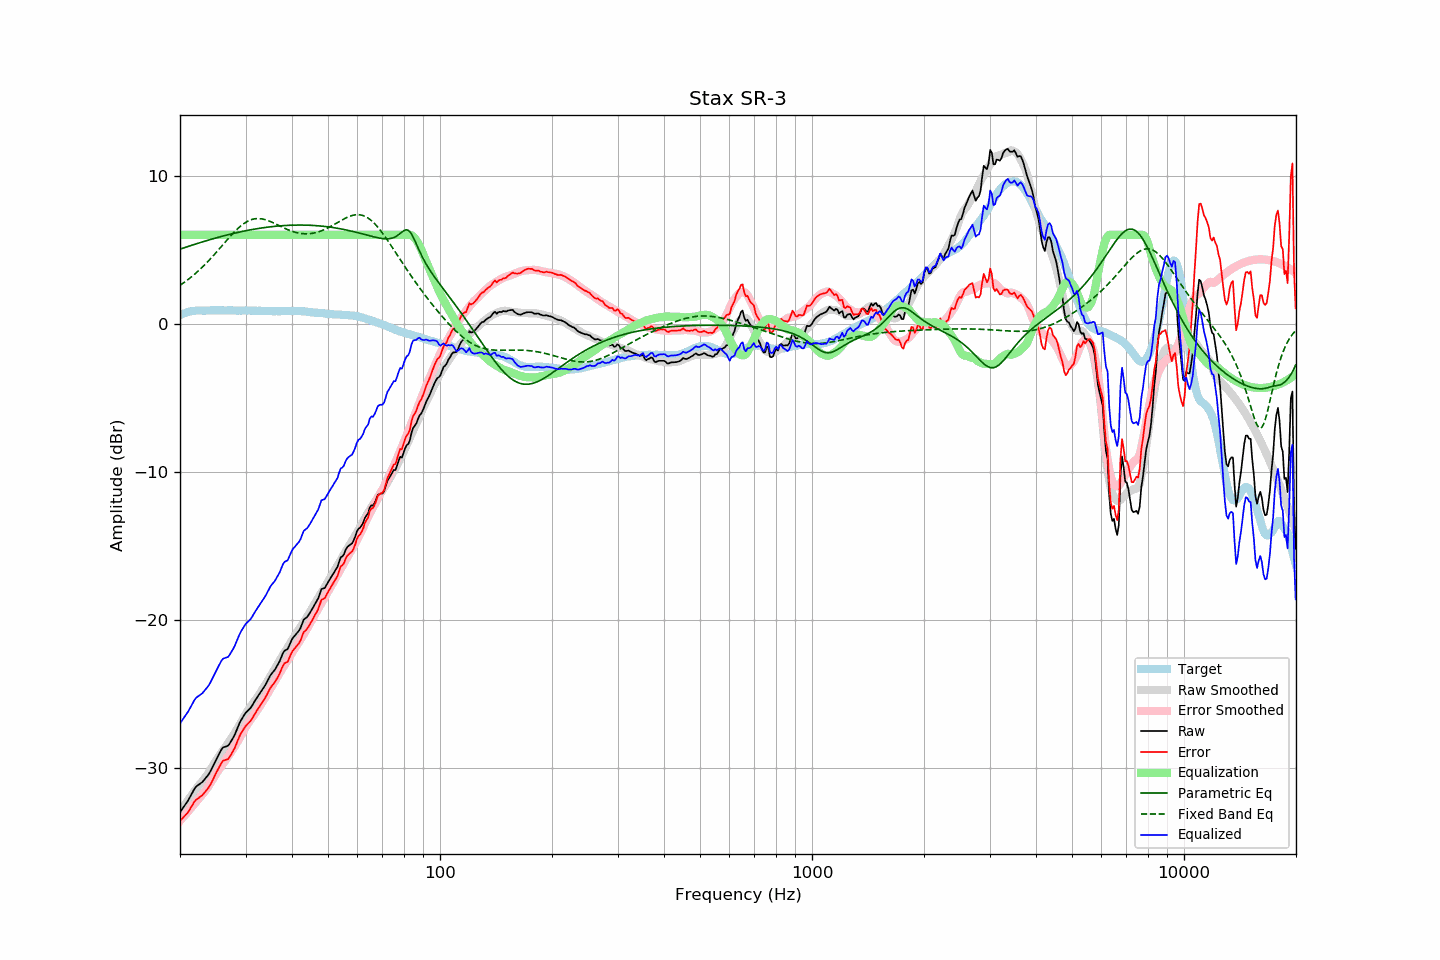

Source data for this figure (header and first rows):
frequency, raw, error, smoothed, error_smoothed, equalization, parametric_eq, fixed_band_eq, equalized_raw, equalized_smoothed, target
20.00, -33.00, -33.58, -32.97, -33.57, 6.00, 5.03, 2.59, -27.00, -26.97, 0.58
20.20, -32.84, -33.47, -32.81, -33.45, 6.00, 5.07, 2.66, -26.84, -26.81, 0.63
20.40, -32.69, -33.36, -32.65, -33.33, 6.00, 5.11, 2.74, -26.69, -26.65, 0.68
20.61, -32.53, -33.24, -32.49, -33.20, 6.00, 5.14, 2.82, -26.53, -26.49, 0.70
20.81, -32.37, -33.12, -32.34, -33.08, 6.00, 5.18, 2.90, -26.37, -26.34, 0.76
21.02, -32.21, -33.00, -32.18, -32.95, 6.00, 5.21, 2.98, -26.21, -26.18, 0.79
21.23, -32.01, -32.82, -32.03, -32.82, 6.00, 5.25, 3.06, -26.01, -26.03, 0.81
21.44, -31.81, -32.64, -31.88, -32.69, 6.00, 5.28, 3.15, -25.81, -25.88, 0.83
21.66, -31.61, -32.47, -31.72, -32.56, 6.00, 5.32, 3.24, -25.61, -25.72, 0.85
21.87, -31.42, -32.28, -31.57, -32.43, 6.00, 5.35, 3.33, -25.42, -25.57, 0.86
22.09, -31.27, -32.15, -31.43, -32.30, 6.00, 5.39, 3.43, -25.27, -25.43, 0.88
22.31, -31.19, -32.08, -31.28, -32.16, 6.00, 5.42, 3.52, -25.19, -25.28, 0.89
22.54, -31.11, -32.00, -31.15, -32.04, 6.00, 5.46, 3.62, -25.11, -25.15, 0.89
22.76, -31.03, -31.92, -31.02, -31.91, 6.00, 5.49, 3.72, -25.03, -25.02, 0.89
22.99, -30.95, -31.83, -30.89, -31.78, 6.00, 5.52, 3.83, -24.95, -24.89, 0.88
23.22, -30.82, -31.70, -30.75, -31.65, 6.00, 5.56, 3.94, -24.82, -24.75, 0.88
23.45, -30.69, -31.57, -30.61, -31.51, 6.00, 5.59, 4.05, -24.69, -24.61, 0.88
23.69, -30.55, -31.44, -30.45, -31.35, 6.00, 5.62, 4.16, -24.55, -24.45, 0.89
23.92, -30.41, -31.30, -30.29, -31.19, 6.00, 5.66, 4.27, -24.41, -24.29, 0.89
24.16, -30.22, -31.12, -30.11, -31.01, 6.00, 5.69, 4.39, -24.22, -24.11, 0.90
24.40, -30.00, -30.91, -29.94, -30.83, 6.00, 5.72, 4.51, -24.00, -23.94, 0.91
24.65, -29.78, -30.68, -29.76, -30.66, 6.00, 5.75, 4.63, -23.78, -23.76, 0.90
24.89, -29.55, -30.44, -29.58, -30.48, 6.00, 5.78, 4.75, -23.55, -23.58, 0.90
25.14, -29.34, -30.24, -29.41, -30.31, 6.00, 5.81, 4.87, -23.34, -23.41, 0.90
25.39, -29.13, -30.03, -29.24, -30.14, 6.00, 5.84, 4.99, -23.13, -23.24, 0.91
25.65, -28.92, -29.83, -29.08, -29.99, 6.00, 5.87, 5.12, -22.92, -23.08, 0.91
25.91, -28.72, -29.62, -28.93, -29.83, 6.00, 5.90, 5.24, -22.72, -22.93, 0.90
26.16, -28.61, -29.51, -28.78, -29.68, 6.00, 5.93, 5.37, -22.61, -22.78, 0.90
26.43, -28.58, -29.48, -28.63, -29.53, 6.00, 5.95, 5.50, -22.58, -22.63, 0.90
26.69, -28.54, -29.43, -28.48, -29.38, 6.00, 5.98, 5.62, -22.54, -22.48, 0.90
26.96, -28.50, -29.40, -28.32, -29.22, 6.00, 6.01, 5.74, -22.50, -22.32, 0.90
27.23, -28.34, -29.25, -28.17, -29.06, 6.00, 6.04, 5.87, -22.34, -22.17, 0.90
27.50, -28.16, -29.06, -28.00, -28.90, 6.00, 6.06, 5.99, -22.16, -22.00, 0.90
27.77, -27.98, -28.87, -27.83, -28.73, 6.00, 6.09, 6.10, -21.98, -21.83, 0.89
28.05, -27.78, -28.67, -27.66, -28.55, 6.00, 6.11, 6.21, -21.78, -21.66, 0.89
28.33, -27.52, -28.40, -27.48, -28.37, 6.00, 6.14, 6.32, -21.52, -21.48, 0.88
28.62, -27.25, -28.13, -27.30, -28.19, 6.00, 6.16, 6.43, -21.25, -21.30, 0.88
28.90, -26.99, -27.88, -27.11, -28.00, 6.00, 6.19, 6.53, -20.99, -21.11, 0.89
29.19, -26.78, -27.66, -26.92, -27.81, 6.00, 6.21, 6.62, -20.78, -20.92, 0.88
29.48, -26.60, -27.50, -26.72, -27.61, 6.00, 6.23, 6.70, -20.60, -20.72, 0.90
29.78, -26.42, -27.31, -26.52, -27.41, 6.00, 6.26, 6.78, -20.42, -20.52, 0.89
30.08, -26.26, -27.16, -26.34, -27.22, 6.00, 6.28, 6.85, -20.26, -20.34, 0.90
30.38, -26.16, -27.05, -26.17, -27.05, 6.00, 6.30, 6.91, -20.16, -20.17, 0.88
30.68, -26.05, -26.93, -26.00, -26.89, 6.00, 6.32, 6.97, -20.05, -20.00, 0.88
30.99, -25.94, -26.82, -25.85, -26.73, 6.00, 6.34, 7.01, -19.94, -19.85, 0.88
31.30, -25.77, -26.65, -25.70, -26.58, 6.00, 6.36, 7.05, -19.77, -19.70, 0.88
31.61, -25.58, -26.46, -25.55, -26.43, 6.00, 6.38, 7.07, -19.58, -19.55, 0.88
31.93, -25.40, -26.28, -25.40, -26.27, 6.00, 6.40, 7.09, -19.40, -19.40, 0.88
32.24, -25.24, -26.10, -25.24, -26.11, 6.00, 6.42, 7.10, -19.24, -19.24, 0.87
32.57, -25.07, -25.95, -25.08, -25.95, 6.00, 6.43, 7.10, -19.07, -19.08, 0.88
32.89, -24.91, -25.78, -24.91, -25.78, 6.00, 6.45, 7.09, -18.91, -18.91, 0.87
33.22, -24.75, -25.61, -24.74, -25.61, 6.00, 6.47, 7.08, -18.75, -18.74, 0.86
33.55, -24.59, -25.45, -24.57, -25.43, 6.00, 6.48, 7.05, -18.59, -18.57, 0.86
33.89, -24.42, -25.27, -24.40, -25.26, 6.00, 6.50, 7.03, -18.42, -18.40, 0.85
34.23, -24.22, -25.08, -24.23, -25.08, 6.00, 6.51, 6.99, -18.22, -18.23, 0.86
34.57, -24.01, -24.85, -24.04, -24.89, 6.00, 6.53, 6.95, -18.01, -18.04, 0.85
34.92, -23.79, -24.64, -23.85, -24.70, 6.00, 6.54, 6.91, -17.79, -17.85, 0.84
35.27, -23.64, -24.48, -23.67, -24.51, 6.00, 6.55, 6.86, -17.64, -17.67, 0.84
35.62, -23.51, -24.35, -23.49, -24.33, 6.00, 6.56, 6.81, -17.51, -17.49, 0.84
35.97, -23.38, -24.22, -23.31, -24.15, 6.00, 6.58, 6.76, -17.38, -17.31, 0.84
... 635 more rows
